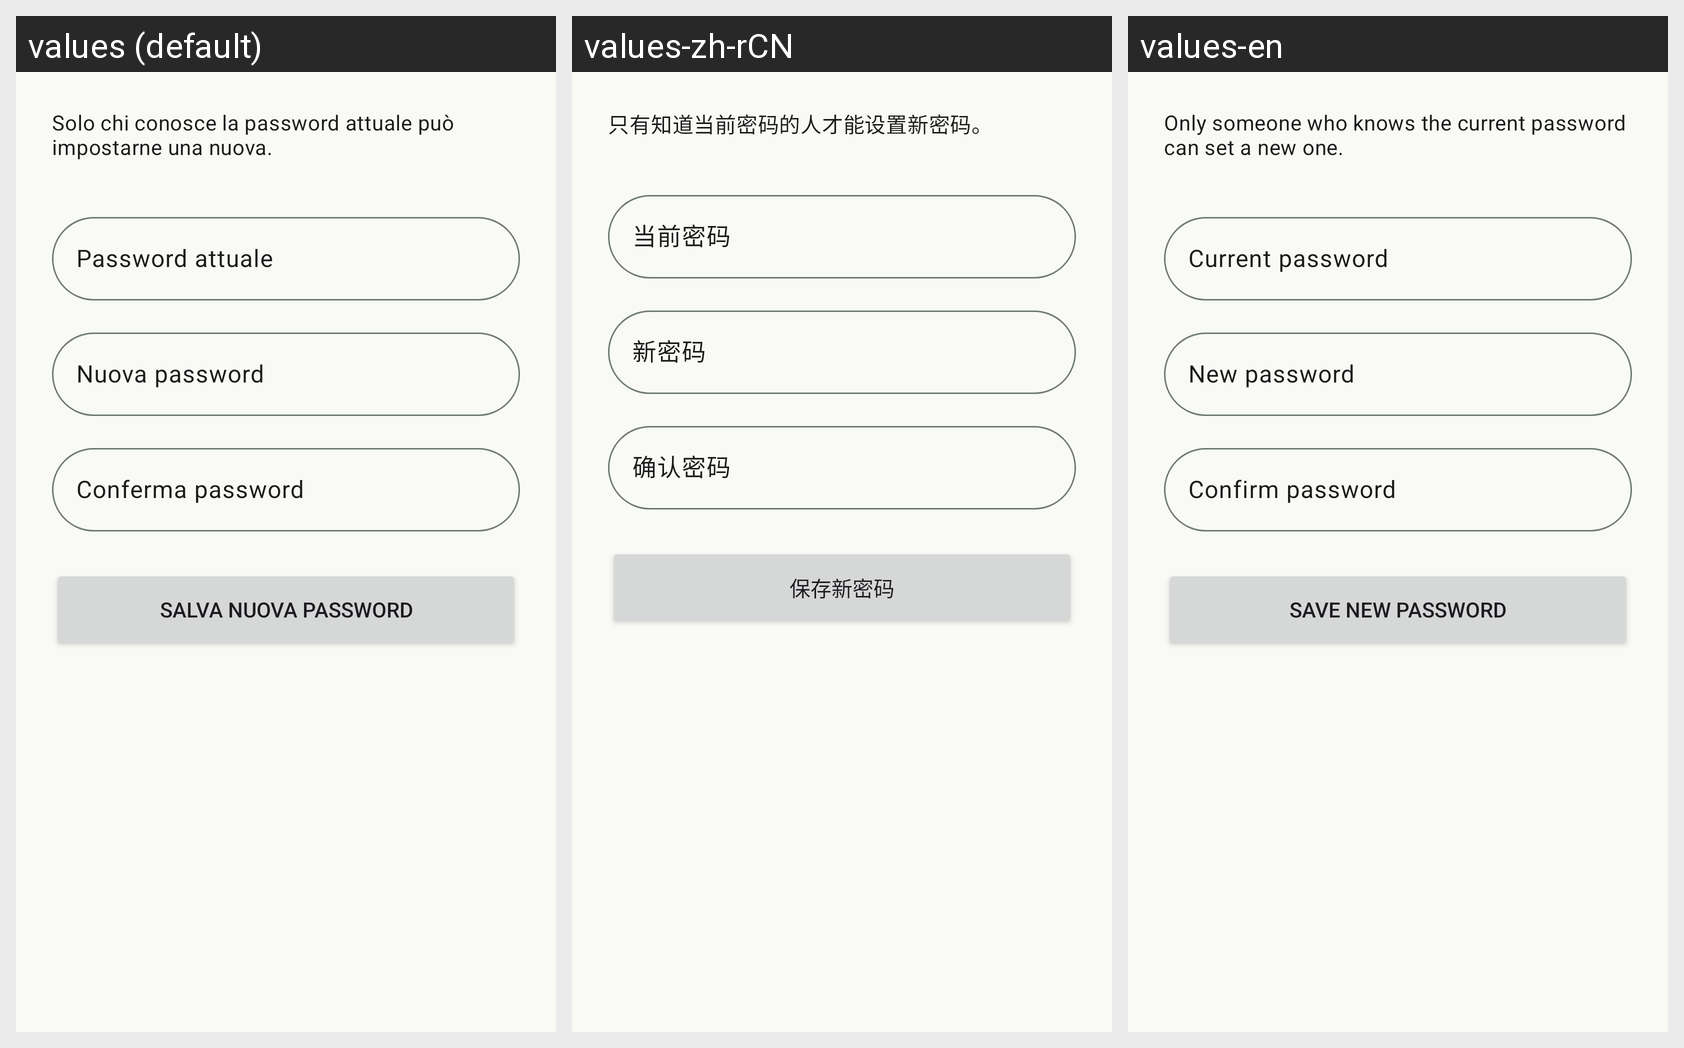

Translations of the strings shown on this Android screen, per locale in the grid:
Android screen res/layout/activity_change_password.xml rendered under 3 locales, left to right: values (default), values-zh-rCN, values-en. Device: Nexus 5 (rendered at 1080×1920; each locale shown at half size, 540×960, under a caption strip naming it); theme Theme.CalmOtter.WithActionBar.
Strings drawn on this screen, with the default value and each locale's value (text and hints the layout hard-codes, and strings that could not be matched under every locale, appear in the picture but are not listed):

change_password_info
  values: Solo chi conosce la password attuale può impostarne una nuova.
  values-zh-rCN: 只有知道当前密码的人才能设置新密码。
  values-en: Only someone who knows the current password can set a new one.

hint_current_password
  values: Password attuale
  values-zh-rCN: 当前密码
  values-en: Current password

hint_new_password
  values: Nuova password
  values-zh-rCN: 新密码
  values-en: New password

hint_confirm_password
  values: Conferma password
  values-zh-rCN: 确认密码
  values-en: Confirm password

change_password_confirm
  values: Salva nuova password
  values-zh-rCN: 保存新密码
  values-en: Save new password
